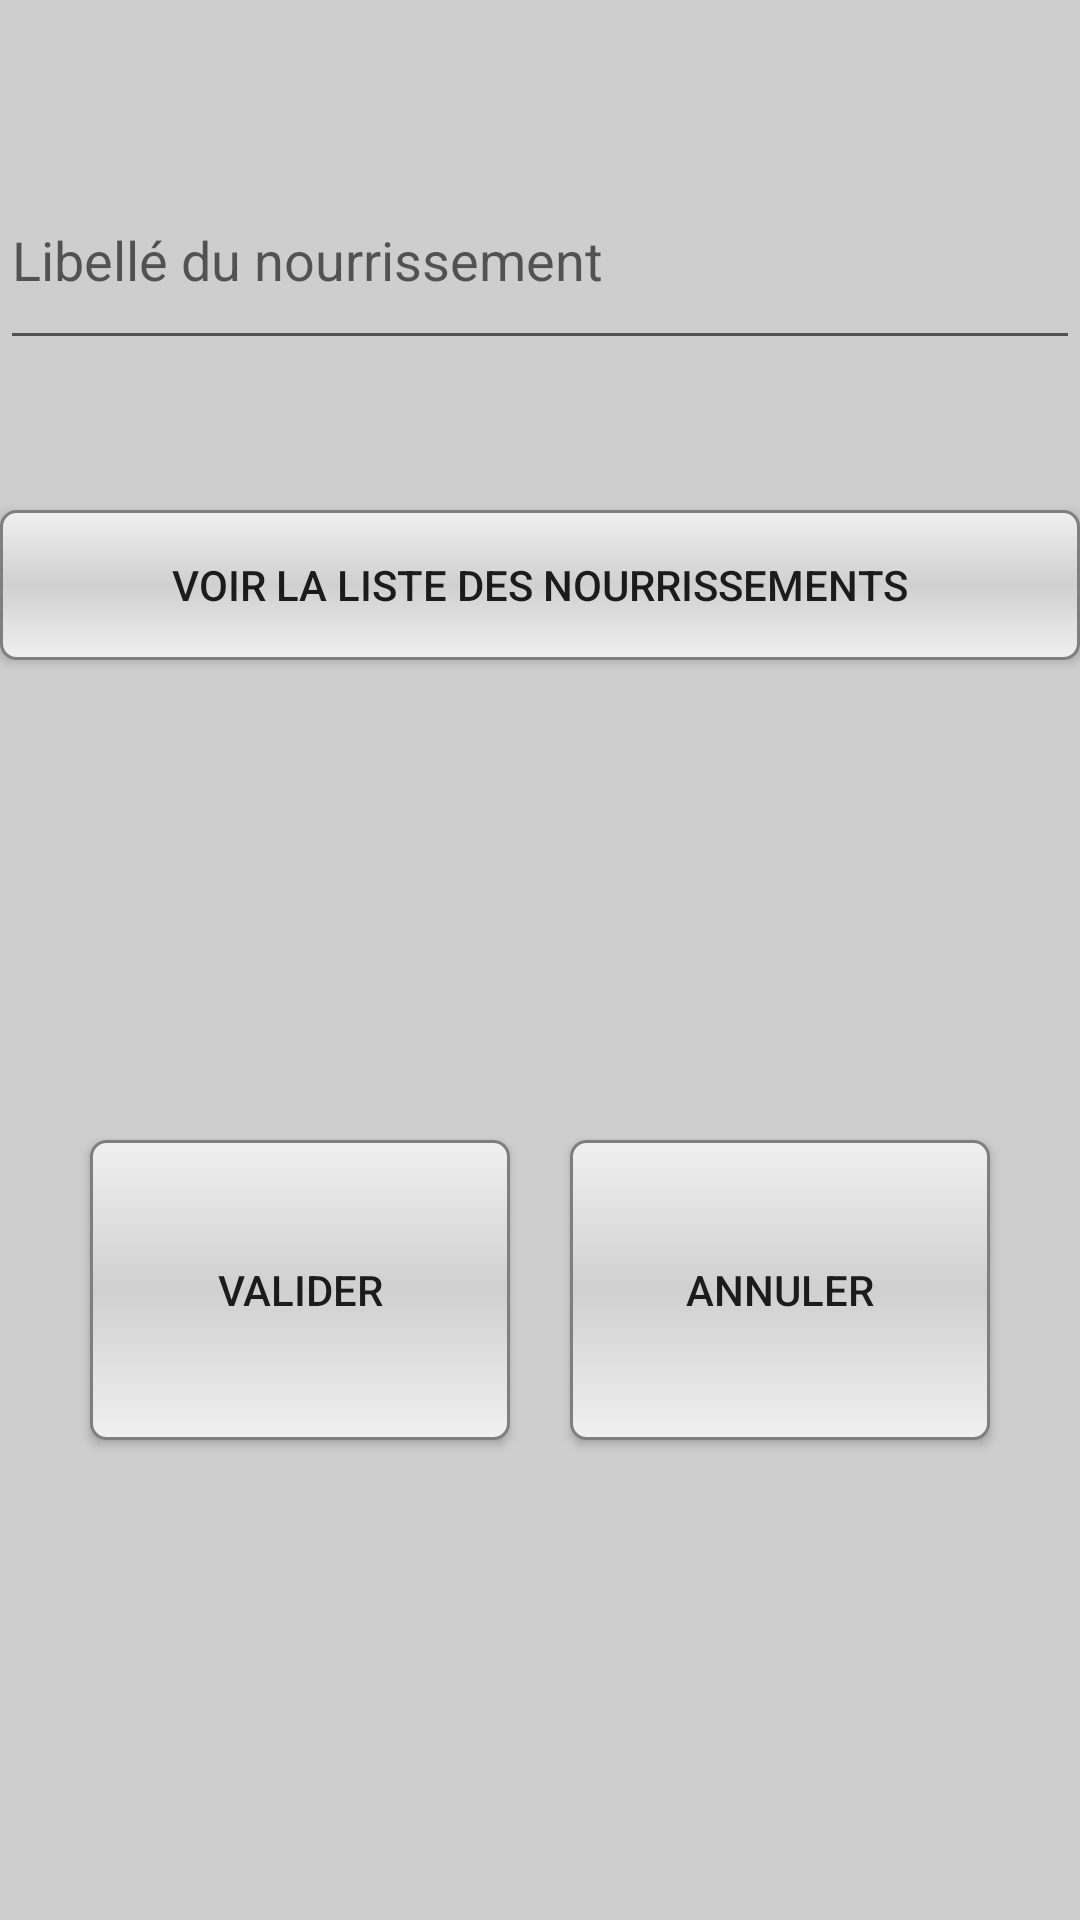

Android layout source for this screen:
<!-- AndroidManifest.xml: application theme AppTheme -->
<!-- res/layout/ajout_nourrissement.xml -->
<?xml version="1.0" encoding="utf-8"?>
<LinearLayout xmlns:android="http://schemas.android.com/apk/res/android"
    android:layout_width="match_parent"
    android:layout_height="match_parent"
    android:background="#CECECE"
    android:orientation="vertical">

    <Space
        android:layout_width="fill_parent"
        android:layout_height="50dp" />

    <EditText
        android:id="@+id/libNourrissement"
        android:layout_width="fill_parent"
        android:layout_height="70dp"
        android:hint="Libellé du nourrissement"
        android:inputType="text" />

    <Space
        android:layout_width="fill_parent"
        android:layout_height="50dp" />

    <Button
        android:id="@+id/btnVoir"
        android:layout_width="fill_parent"
        android:layout_height="50dp"
        android:background="@drawable/shape"
        android:text="Voir la liste des nourrissements" />

    <LinearLayout
        android:layout_width="fill_parent"
        android:layout_height="fill_parent"
        android:layout_gravity="center"
        android:gravity="center"
        android:orientation="horizontal">

        <Button
            android:id="@+id/btnAjout"
            android:layout_width="140dp"
            android:layout_height="100dp"
            android:background="@drawable/shape"
            android:gravity="center"
            android:text="@string/valider" />

        <Space
            android:layout_width="20dp"
            android:layout_height="fill_parent"
            android:gravity="center" />

        <Button
            android:id="@+id/btnAnnuler"
            android:layout_width="140dp"
            android:layout_height="100dp"
            android:background="@drawable/shape"
            android:gravity="center"
            android:text="@string/annuler" />

    </LinearLayout>

</LinearLayout>
<!-- resources referenced by this layout -->
<resources>
  <!-- drawable shape (drawable) -->
  <?xml version="1.0" encoding="utf-8"?>
  <shape xmlns:android="http://schemas.android.com/apk/res/android"
      android:shape="rectangle">
      <gradient
          android:startColor="#F0F0F0"
          android:endColor="#F0F0F0"
          android:centerColor="#D0D0D0"
          android:angle="90" />
      <corners android:radius="5dp"/>
      <stroke android:width="1dp" android:color="#7F7F7F"/>
  
  </shape>
  <string name="annuler"> Annuler </string>
  <string name="valider"> Valider </string>
  <style name="AppTheme" parent="Theme.AppCompat.Light.DarkActionBar">
          
      </style>
</resources>
